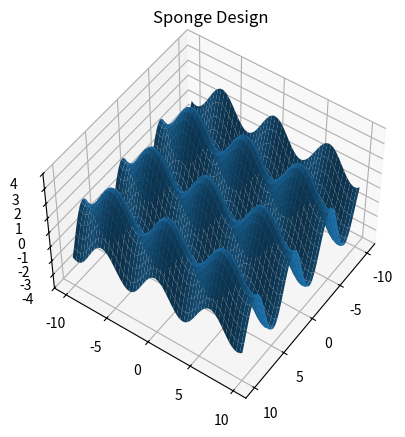

This chart was generated by the following Python code:
import matplotlib.pyplot as plt
import numpy as np

# Create 3D axes
fig = plt.figure()
ax = plt.axes(projection='3d')

# Generate data
x = np.linspace(-10, 10, 200)
y = np.linspace(-10, 10, 200)
x_grid, y_grid = np.meshgrid(x, y)
# z = np.abs(5 * np.sin(x_grid)) + np.abs(5 * np.cos(y_grid))

z = 2*np.sin(x_grid) + np.cos(y_grid)

# Plot surface
surf = ax.plot_surface(x_grid, y_grid,z)
ax.set_title('Sponge Design')
ax.set_zlim(-4,4)
# Change viewing angle
ax.view_init(elev=50, azim=35)  # Change the elevation to 30 degrees and azimuth to 45 degrees

plt.show()
